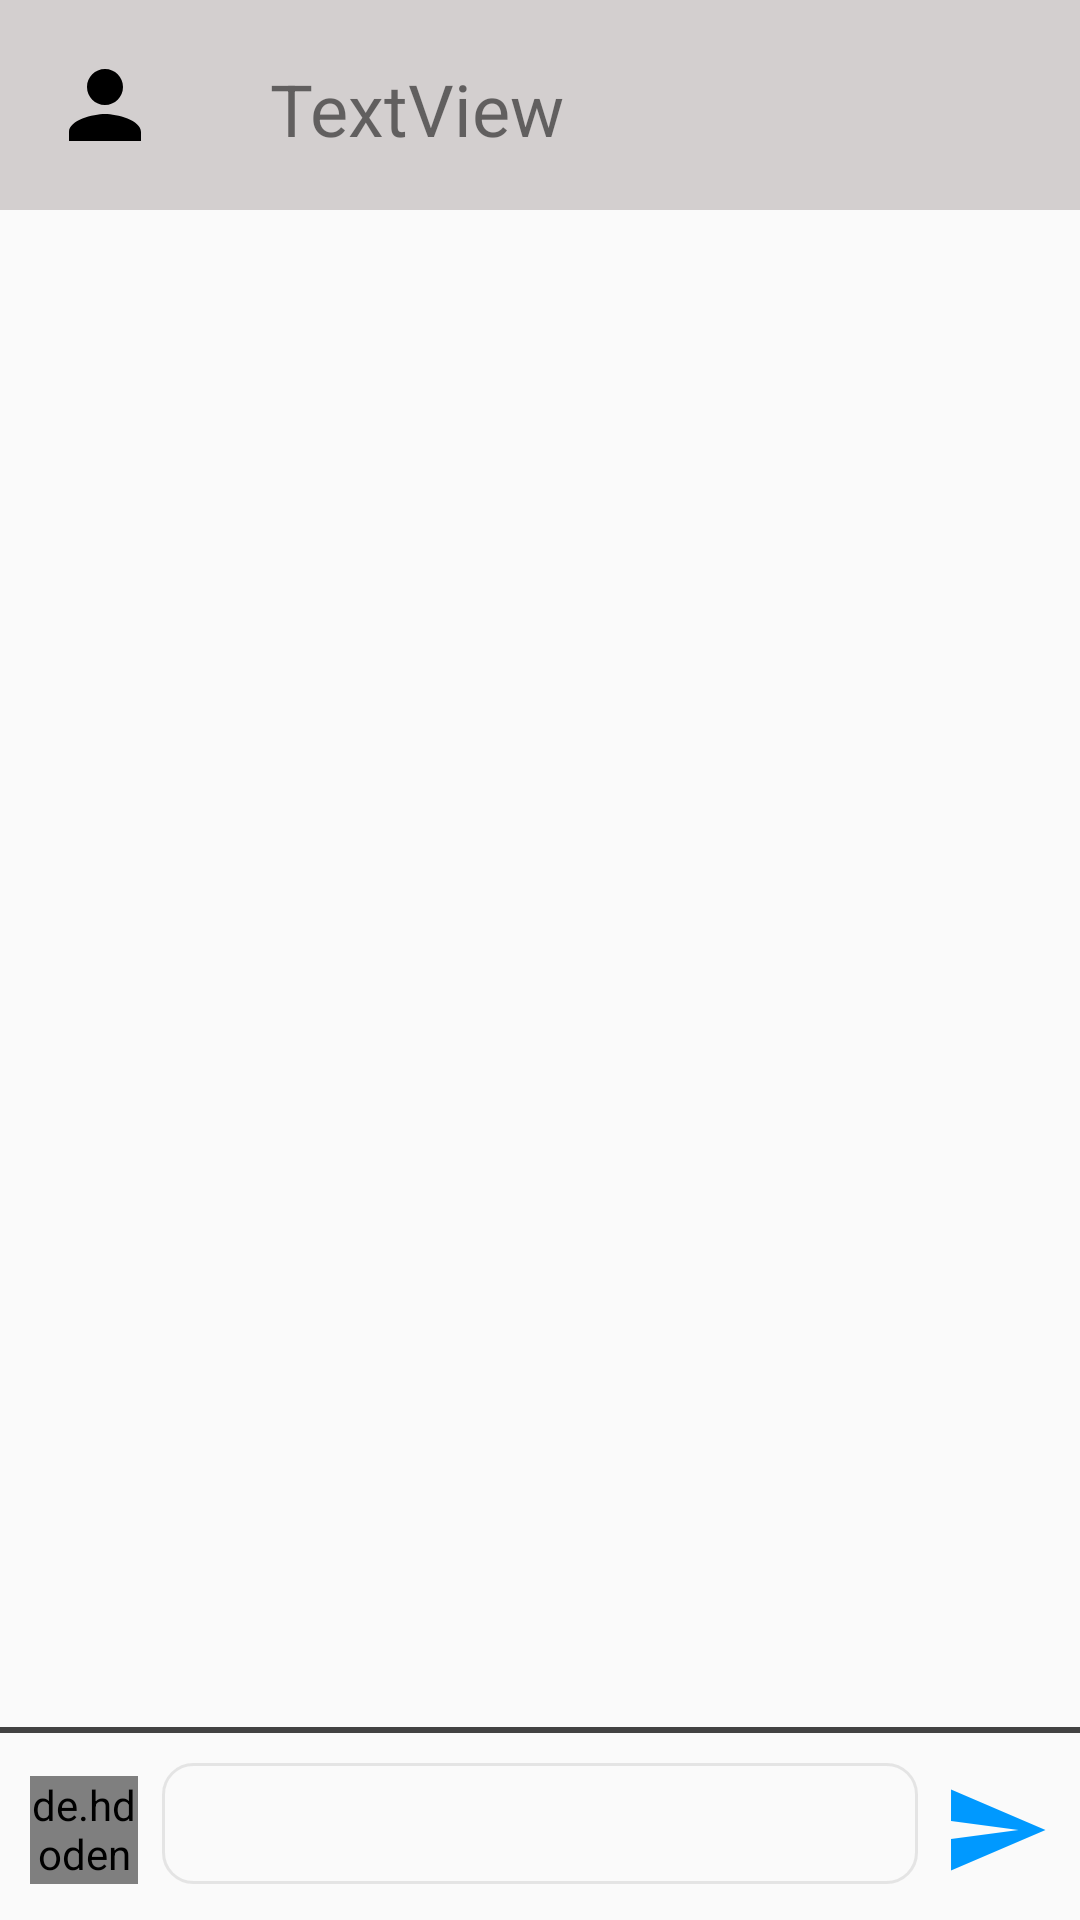

Write the Android layout XML for this screen, with the resource values it uses.
<!-- AndroidManifest.xml: application theme AppTheme -->
<!-- res/layout/activity_dm.xml -->
<?xml version="1.0" encoding="utf-8"?>
<androidx.constraintlayout.widget.ConstraintLayout
    xmlns:android="http://schemas.android.com/apk/res/android"
    xmlns:tools="http://schemas.android.com/tools"
    xmlns:app="http://schemas.android.com/apk/res-auto"
    android:layout_width="match_parent"
    android:layout_height="match_parent"
    tools:context=".DM">


    <androidx.constraintlayout.widget.ConstraintLayout
        android:id="@+id/display"
        android:layout_width="0dp"
        android:layout_height="0dp"
        app:layout_constraintBottom_toTopOf="@id/relativeLayout"
        app:layout_constraintEnd_toEndOf="parent"
        app:layout_constraintStart_toStartOf="parent"
        app:layout_constraintTop_toTopOf="parent">

        <LinearLayout
            android:id="@+id/linearLayout"
            android:layout_width="match_parent"
            android:layout_height="wrap_content"
            android:background="#D3CFCF"
            android:orientation="horizontal"
            app:layout_constraintEnd_toEndOf="parent"
            app:layout_constraintStart_toStartOf="parent"
            app:layout_constraintTop_toTopOf="parent">

            <ImageView
                android:id="@+id/ivOtherProfile"
                android:layout_width="50dp"
                android:layout_height="50dp"
                android:layout_margin="10dp"
                android:padding="7dp"
                app:srcCompat="@drawable/ic_person" />

            <TextView
                android:id="@+id/tvOtherName"
                android:layout_width="wrap_content"
                android:layout_height="50dp"
                android:layout_margin="10dp"
                android:layout_weight="1"
                android:gravity="center|left"
                android:padding="10dp"
                android:text="TextView"
                android:textSize="24sp" />
        </LinearLayout>

        <androidx.recyclerview.widget.RecyclerView
            android:id="@+id/userRecyclerView"
            android:layout_width="0dp"
            android:layout_height="0dp"
            app:layout_constraintBottom_toBottomOf="parent"
            app:layout_constraintEnd_toEndOf="parent"
            app:layout_constraintStart_toStartOf="parent"
            app:layout_constraintTop_toBottomOf="@+id/linearLayout" />
    </androidx.constraintlayout.widget.ConstraintLayout>

    <View
        android:id="@+id/view"
        android:layout_width="match_parent"
        android:layout_height="2dp"
        android:background="#424242"
        app:layout_constraintStart_toStartOf="parent"
        app:layout_constraintTop_toTopOf="@id/relativeLayout" />


    <RelativeLayout
        android:id="@+id/relativeLayout"
        android:layout_width="match_parent"
        android:layout_height="wrap_content"
        android:paddingHorizontal="10dp"
        android:paddingVertical="12dp"
        android:gravity="center_vertical"
        app:layout_constraintBottom_toBottomOf="parent">

        <androidx.constraintlayout.widget.ConstraintLayout
            android:layout_width="match_parent"
            android:layout_height="wrap_content">

            <de.hdodenhof.circleimageview.CircleImageView
                android:id="@+id/attach"
                android:layout_width="36dp"
                android:layout_height="36dp"
                app:civ_border_color="#d6d6d6"
                app:civ_border_width="0.75dp"
                android:src="@drawable/ic_add_24"
                app:layout_constraintBottom_toBottomOf="parent"
                app:layout_constraintStart_toStartOf="parent" />



            <EditText
                android:id="@+id/etMessage"
                android:layout_width="0dp"
                android:layout_height="wrap_content"
                android:layout_marginHorizontal="8dp"
                android:background="@drawable/edittext_background"
                android:backgroundTint="#AEDADADA"
                android:ems="10"
                android:inputType="textMultiLine"
                android:minHeight="40dp"
                android:padding="8dp"
                app:layout_constraintBottom_toBottomOf="parent"
                app:layout_constraintEnd_toStartOf="@+id/fab"
                app:layout_constraintStart_toEndOf="@id/attach"
                app:layout_constraintTop_toTopOf="parent"
                tools:ignore="SpeakableTextPresentCheck,TouchTargetSizeCheck" />

            <ImageView
                android:id="@+id/fab"
                android:layout_width="wrap_content"
                android:layout_height="match_parent"
                app:layout_constraintBottom_toBottomOf="parent"
                app:layout_constraintEnd_toEndOf="parent"
                app:srcCompat="@drawable/ic_send_24" />


        </androidx.constraintlayout.widget.ConstraintLayout>


    </RelativeLayout>

    <LinearLayout
        android:id="@+id/inflateMenu"
        android:layout_width="match_parent"
        android:layout_height="wrap_content"
        android:orientation="vertical"
        app:layout_constraintBottom_toTopOf="@+id/relativeLayout"
        app:layout_constraintStart_toStartOf="parent"
        app:layout_constraintEnd_toEndOf="parent"
        >
    </LinearLayout>

</androidx.constraintlayout.widget.ConstraintLayout>
<!-- resources referenced by this layout -->
<resources>
  <!-- drawable edittext_background (drawable) -->
  <shape
      xmlns:android="http://schemas.android.com/apk/res/android"
      android:shape="rectangle">
      <solid
          android:color="@android:color/transparent"/>
  
      <corners
          android:radius="10dp" />
      <stroke
          android:color="#000000"
          android:width="1dp"/>
  </shape>
  <!-- drawable ic_add_24 (drawable) -->
  <vector android:height="24dp" android:tint="#0099FF"
      android:viewportHeight="24" android:viewportWidth="24"
      android:width="24dp" xmlns:android="http://schemas.android.com/apk/res/android">
      <path android:fillColor="@android:color/white" android:pathData="M19,13h-6v6h-2v-6H5v-2h6V5h2v6h6v2z"/>
  </vector>
  <!-- drawable ic_person (drawable) -->
  <vector android:height="100dp" android:tint="@color/colorBlack"
      android:viewportHeight="24" android:viewportWidth="24"
      android:width="100dp" xmlns:android="http://schemas.android.com/apk/res/android">
      <path android:fillColor="@color/colorBlack" android:pathData="M12,12c2.21,0 4,-1.79 4,-4s-1.79,-4 -4,-4 -4,1.79 -4,4 1.79,4 4,4zM12,14c-2.67,0 -8,1.34 -8,4v2h16v-2c0,-2.66 -5.33,-4 -8,-4z"/>
  </vector>
  <!-- drawable ic_send_24 (drawable) -->
  <vector android:autoMirrored="true" android:height="36dp"
      android:tint="#0099FF" android:viewportHeight="24"
      android:viewportWidth="24" android:width="36dp" xmlns:android="http://schemas.android.com/apk/res/android">
      <path android:fillColor="@android:color/white" android:pathData="M2.01,21L23,12 2.01,3 2,10l15,2 -15,2z"/>
  </vector>
  <style name="AppTheme" parent="Theme.AppCompat.Light.DarkActionBar">
          
          <item name="colorPrimary">@color/colorForLogin</item>
          <item name="colorPrimaryDark">@color/colorForLogin</item>
          <item name="colorAccent">@color/colorForLogin</item>
      </style>
  <color name="colorBlack">#000000</color>
  <color name="colorForLogin">#0099ff</color>
</resources>
